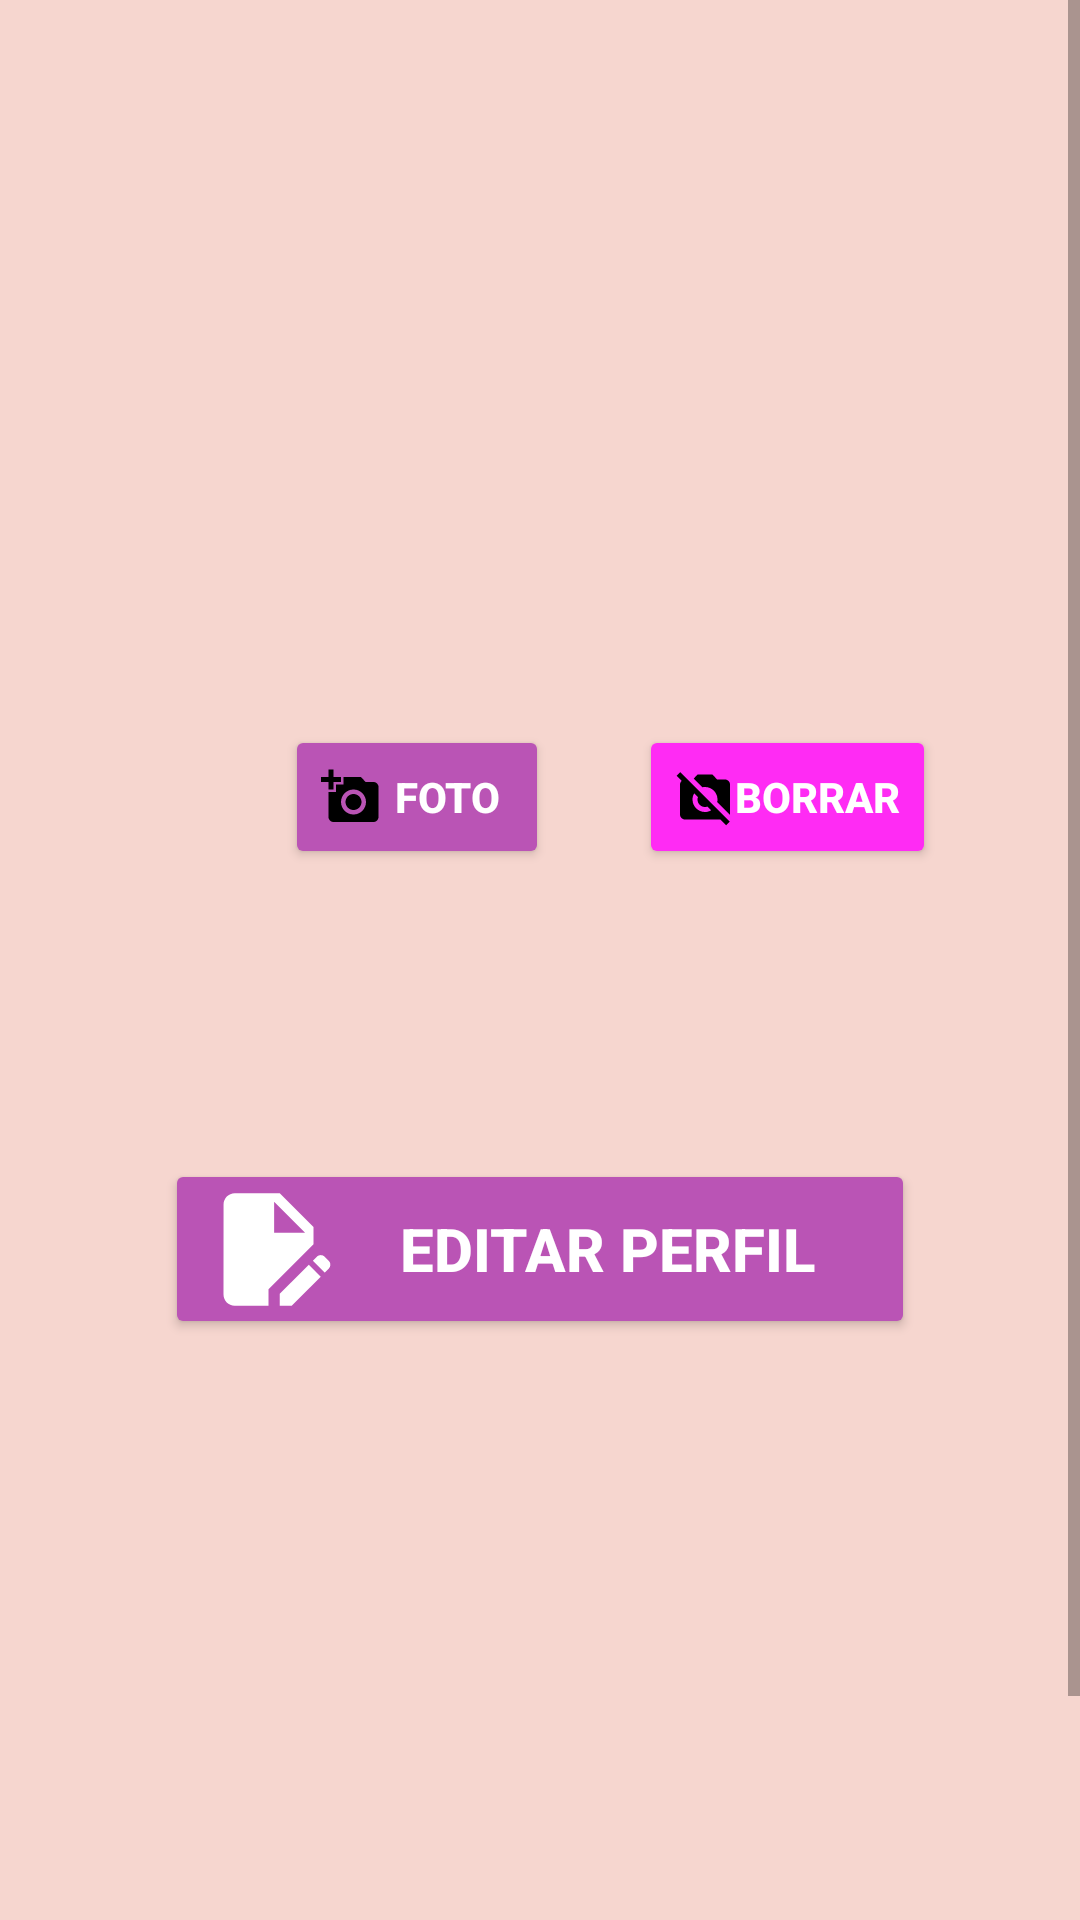

This screen was rendered from an Android layout file. Write that file and the resources it references.
<!-- AndroidManifest.xml: application theme Theme.Proyecto -->
<!-- res/layout/fragment_usu.xml -->
<?xml version="1.0" encoding="utf-8"?>
<androidx.constraintlayout.widget.ConstraintLayout xmlns:android="http://schemas.android.com/apk/res/android"
    xmlns:app="http://schemas.android.com/apk/res-auto"
    xmlns:tools="http://schemas.android.com/tools"
    android:layout_width="match_parent"
    android:layout_height="match_parent"
    android:background="@color/rosa_fondo"
    tools:context=".UsuFragment">
    <ScrollView
        android:layout_width="match_parent"
        android:layout_height="match_parent"
        tools:layout_editor_absoluteX="-48dp"
        tools:layout_editor_absoluteY="196dp">
        <LinearLayout
            android:layout_width="match_parent"
            android:layout_height="match_parent"
            android:orientation="vertical">
            <ImageView
                android:id="@+id/Ima_foto_AD"
                android:layout_width="150dp"
                android:layout_height="150dp"
                android:layout_marginTop="20dp"
                android:layout_gravity="center"
                tools:srcCompat="@tools:sample/avatars" />
            <TextView
        android:id="@+id/Us_Para_ver"
        android:layout_width="wrap_content"
        android:layout_height="wrap_content"
                android:layout_gravity="center"
        android:layout_marginTop="15dp"
        android:text=""
        android:textSize="35sp"
        android:textColor="@color/black"
        android:textStyle="bold" />
            <LinearLayout
                android:layout_width="match_parent"
                android:layout_height="match_parent"
                android:orientation="horizontal"
                android:layout_gravity="center"
                android:layout_marginTop="10dp"
                >
                <Button
                    android:id="@+id/Agre_ima_us"
                    android:layout_width="wrap_content"
                    android:layout_height="wrap_content"
                    android:layout_gravity="center"
                    android:layout_marginLeft="95dp"
                    android:backgroundTint="@color/rosa_light"
                    android:text="Foto"
                    android:drawableLeft="@drawable/baseline_add_a_photo_24"
                    android:textAlignment="center"
                    android:textColor="@color/white"
                    android:textStyle="bold"/>
                <Button
                    android:id="@+id/Elimi_ima_us"
                    android:layout_width="wrap_content"
                    android:layout_height="wrap_content"
                    android:layout_gravity="center"
                    android:layout_marginLeft="30dp"
                    android:backgroundTint="@color/colorAccent"
                    android:text="Borrar"
                    android:drawableLeft="@drawable/baseline_no_photography_24"
                    android:textAlignment="center"
                    android:textColor="@color/white"
                    android:textStyle="bold"/>

            </LinearLayout>

            <TextView
                android:id="@+id/Saldo_Ad"
                android:layout_width="wrap_content"
                android:layout_height="wrap_content"
                android:layout_gravity="center"
                android:layout_marginTop="25dp"
                android:text=""
                android:textSize="35sp"
                android:textColor="@color/black"
                android:textStyle="bold" />

            <Button
                android:id="@+id/Editar"
                android:layout_width="250dp"
                android:layout_height="60dp"
                android:layout_gravity="center"
                android:layout_marginTop="25dp"
                android:gravity="center"
                android:backgroundTint="@color/rosa_light"
                android:textSize="20sp"
                android:text="Editar Perfil"
                android:drawableLeft="@drawable/baseline_edit_document_24"
                android:textAlignment="center"
                android:textColor="@color/white"
                android:textStyle="bold"/>



    <Button
        android:id="@+id/Btn_Cerrar"
        android:layout_width="210dp"
        android:layout_height="wrap_content"
        android:text="Cerrar Sesion"
        android:layout_gravity="center"
        android:layout_marginTop="230dp"
        android:width="3dp"
        android:backgroundTint="@color/colorAccent"
        android:textAlignment="center"
        android:textColor="@color/white"
        android:textStyle="bold"/>
        </LinearLayout>
    </ScrollView>


</androidx.constraintlayout.widget.ConstraintLayout>
<!-- resources referenced by this layout -->
<resources>
  <color name="black">#FF000000</color>
  <color name="colorAccent">#FF2BF4</color>
  <color name="rosa_fondo">#F6D6CF</color>
  <color name="rosa_light">#BA54B5</color>
  <color name="white">#FFFFFFFF</color>
  <!-- drawable baseline_add_a_photo_24 (drawable) -->
  <vector android:height="20dp" android:tint="#000000"
      android:viewportHeight="24" android:viewportWidth="24"
      android:width="20dp" xmlns:android="http://schemas.android.com/apk/res/android">
      <path android:fillColor="@android:color/white" android:pathData="M3,4V1h2v3h3v2H5v3H3V6H0V4H3zM6,10V7h3V4h7l1.83,2H21c1.1,0 2,0.9 2,2v12c0,1.1 -0.9,2 -2,2H5c-1.1,0 -2,-0.9 -2,-2V10H6zM13,19c2.76,0 5,-2.24 5,-5s-2.24,-5 -5,-5s-5,2.24 -5,5S10.24,19 13,19zM9.8,14c0,1.77 1.43,3.2 3.2,3.2s3.2,-1.43 3.2,-3.2s-1.43,-3.2 -3.2,-3.2S9.8,12.23 9.8,14z"/>
  </vector>
  <!-- drawable baseline_edit_document_24 (drawable) -->
  <vector android:height="45dp" android:tint="#FFFF"
      android:viewportHeight="24" android:viewportWidth="24"
      android:width="45dp" xmlns:android="http://schemas.android.com/apk/res/android">
      <path android:fillColor="@android:color/white" android:pathData="M14,19.88l0,2.12l2.12,0l5.17,-5.17l-2.12,-2.12z"/>
      <path android:fillColor="@android:color/white" android:pathData="M20,8l-6,-6H6C4.9,2 4.01,2.9 4.01,4L4,20c0,1.1 0.89,2 1.99,2H12v-2.95l8,-8V8zM13,9V3.5L18.5,9H13z"/>
      <path android:fillColor="@android:color/white" android:pathData="M22.71,14L22,13.29c-0.39,-0.39 -1.02,-0.39 -1.41,0L19.88,14L22,16.12l0.71,-0.71C23.1,15.02 23.1,14.39 22.71,14z"/>
  </vector>
  <!-- drawable baseline_no_photography_24 (drawable) -->
  <vector android:height="20dp" android:tint="#000000"
      android:viewportHeight="24" android:viewportWidth="24"
      android:width="20dp" xmlns:android="http://schemas.android.com/apk/res/android">
      <path android:fillColor="@android:color/white" android:pathData="M10.94,8.12L7.48,4.66L9,3h6l1.83,2H20c1.1,0 2,0.9 2,2v12c0,0.05 -0.01,0.1 -0.02,0.16l-5.1,-5.1C16.96,13.71 17,13.36 17,13c0,-2.76 -2.24,-5 -5,-5C11.64,8 11.29,8.04 10.94,8.12zM20.49,23.31L18.17,21H4c-1.1,0 -2,-0.9 -2,-2V7c0,-0.59 0.27,-1.12 0.68,-1.49l-2,-2L2.1,2.1l19.8,19.8L20.49,23.31zM14.49,17.32l-1.5,-1.5C12.67,15.92 12.35,16 12,16c-1.66,0 -3,-1.34 -3,-3c0,-0.35 0.08,-0.67 0.19,-0.98l-1.5,-1.5C7.25,11.24 7,12.09 7,13c0,2.76 2.24,5 5,5C12.91,18 13.76,17.75 14.49,17.32z"/>
  </vector>
  <style name="Theme.Proyecto" parent="Base.Theme.Proyecto" />
  <style name="Base.Theme.Proyecto" parent="Theme.MaterialComponents.DayNight.NoActionBar">
          
          
      </style>
</resources>
